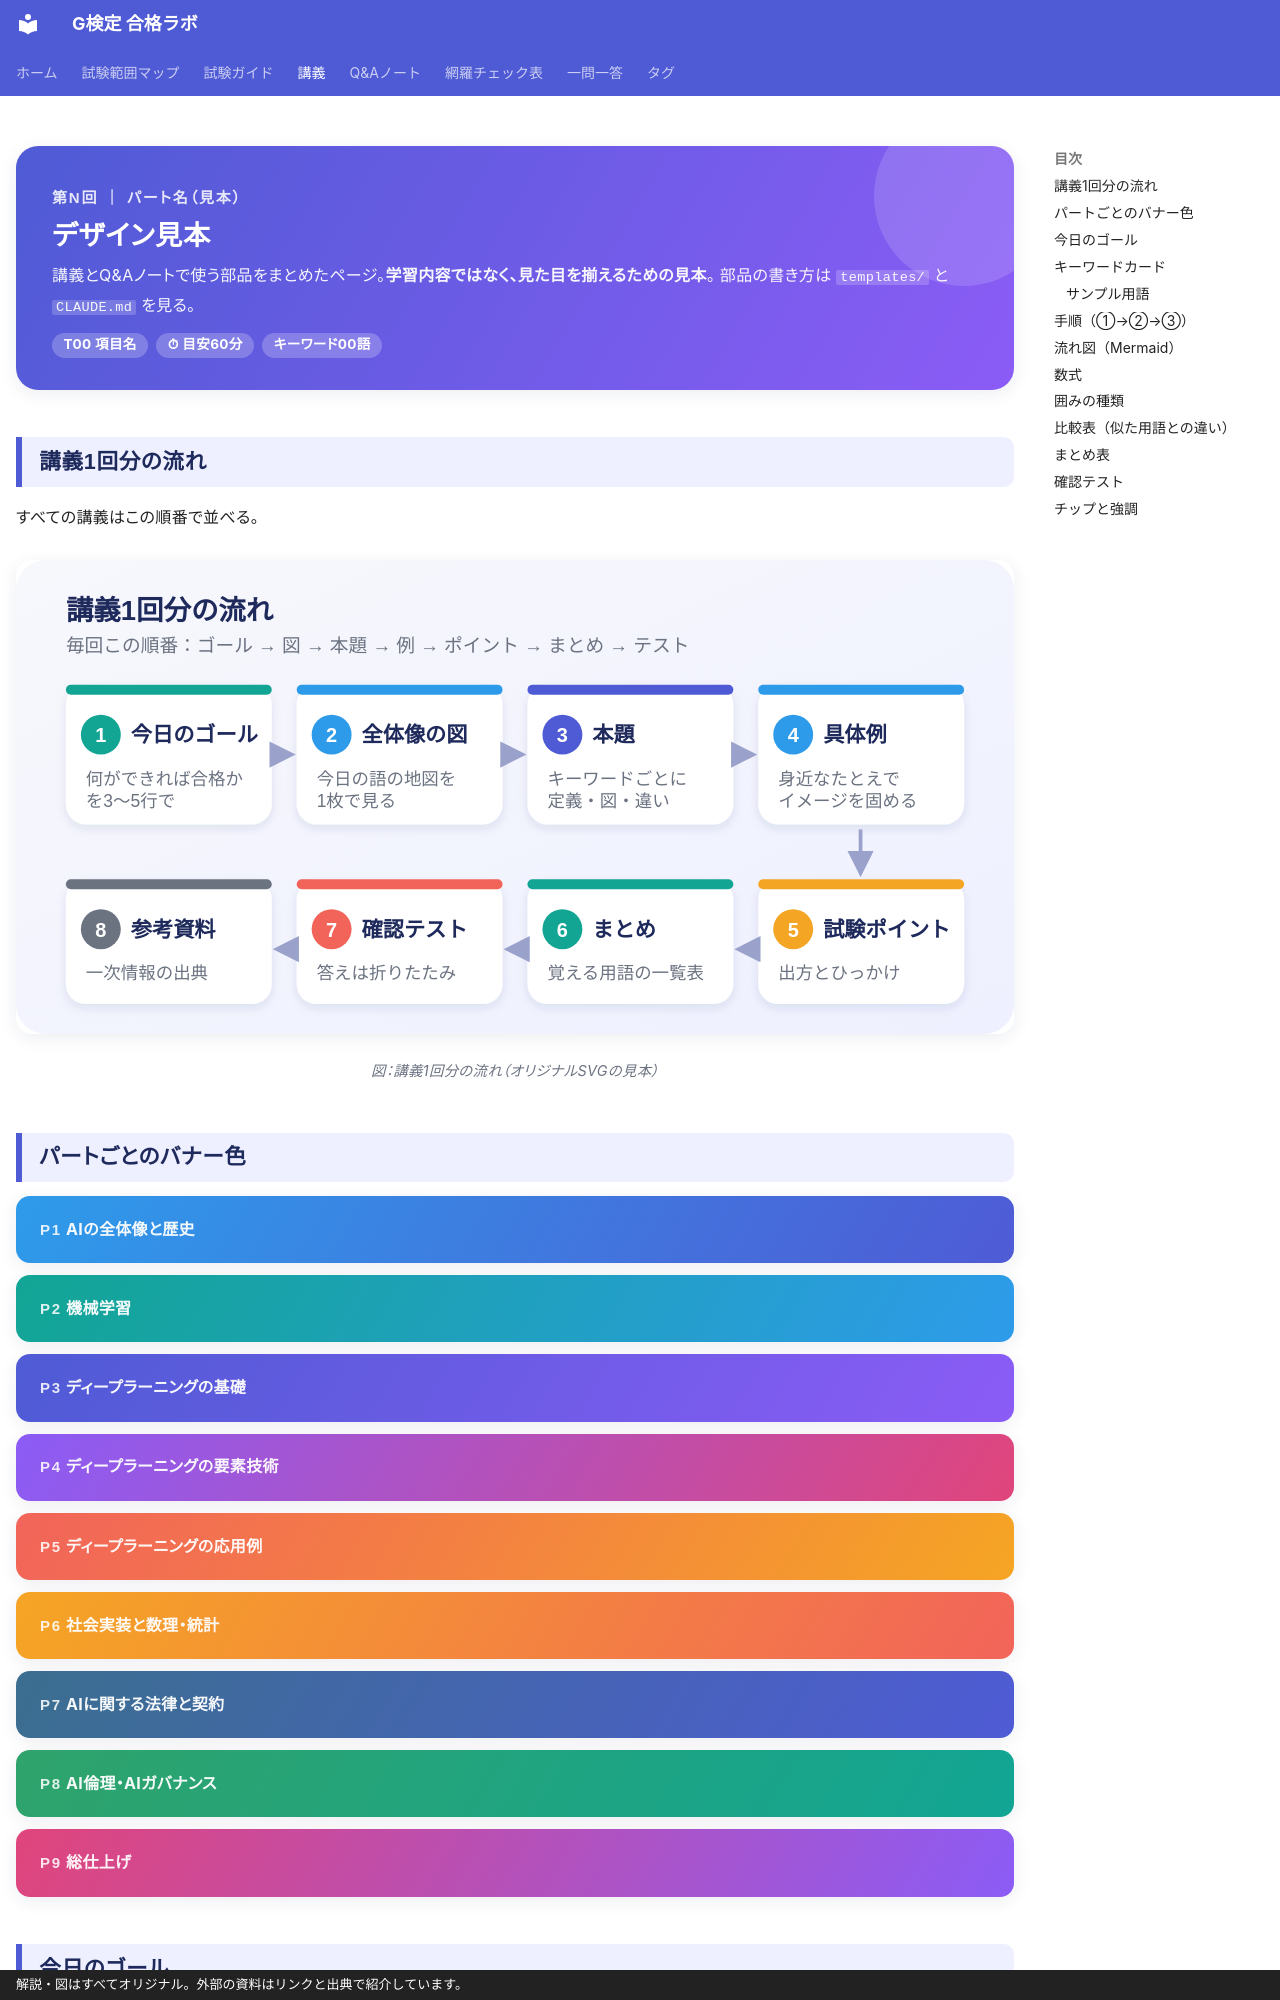

repository: popo-fukuro/STUDY-G-kentei · page: lectures/style-guide/index.html · generator: mkdocs · copyright: 解説・図はすべてオリジナル。外部の資料はリンクと出典で紹介しています。

---
title: デザイン見本
description: 講義・Q&Aノートで使う部品の見本。デザインを揃えるための確認用ページ（学習内容ではない）。
hide:
  - navigation
---

<div class="g-hero g-hero--p3" markdown>
<span class="g-hero__eyebrow">第N回 ｜ パート名（見本）</span>

# デザイン見本

講義とQ&Aノートで使う部品をまとめたページ。**学習内容ではなく、見た目を揃えるための見本**。
部品の書き方は `templates/` と `CLAUDE.md` を見る。

<div class="g-chips">
<span class="g-chip">T00 項目名</span>
<span class="g-chip">⏱ 目安60分</span>
<span class="g-chip">キーワード00語</span>
</div>
</div>

## 講義1回分の流れ

すべての講義はこの順番で並べる。

<figure markdown>
![講義1回分の流れ。ゴール、全体像、本題、具体例、試験ポイント、まとめ、確認テスト、参考資料の8ステップ](../assets/images/common/lecture-flow.svg)
<figcaption>図：講義1回分の流れ（オリジナルSVGの見本）</figcaption>
</figure>
